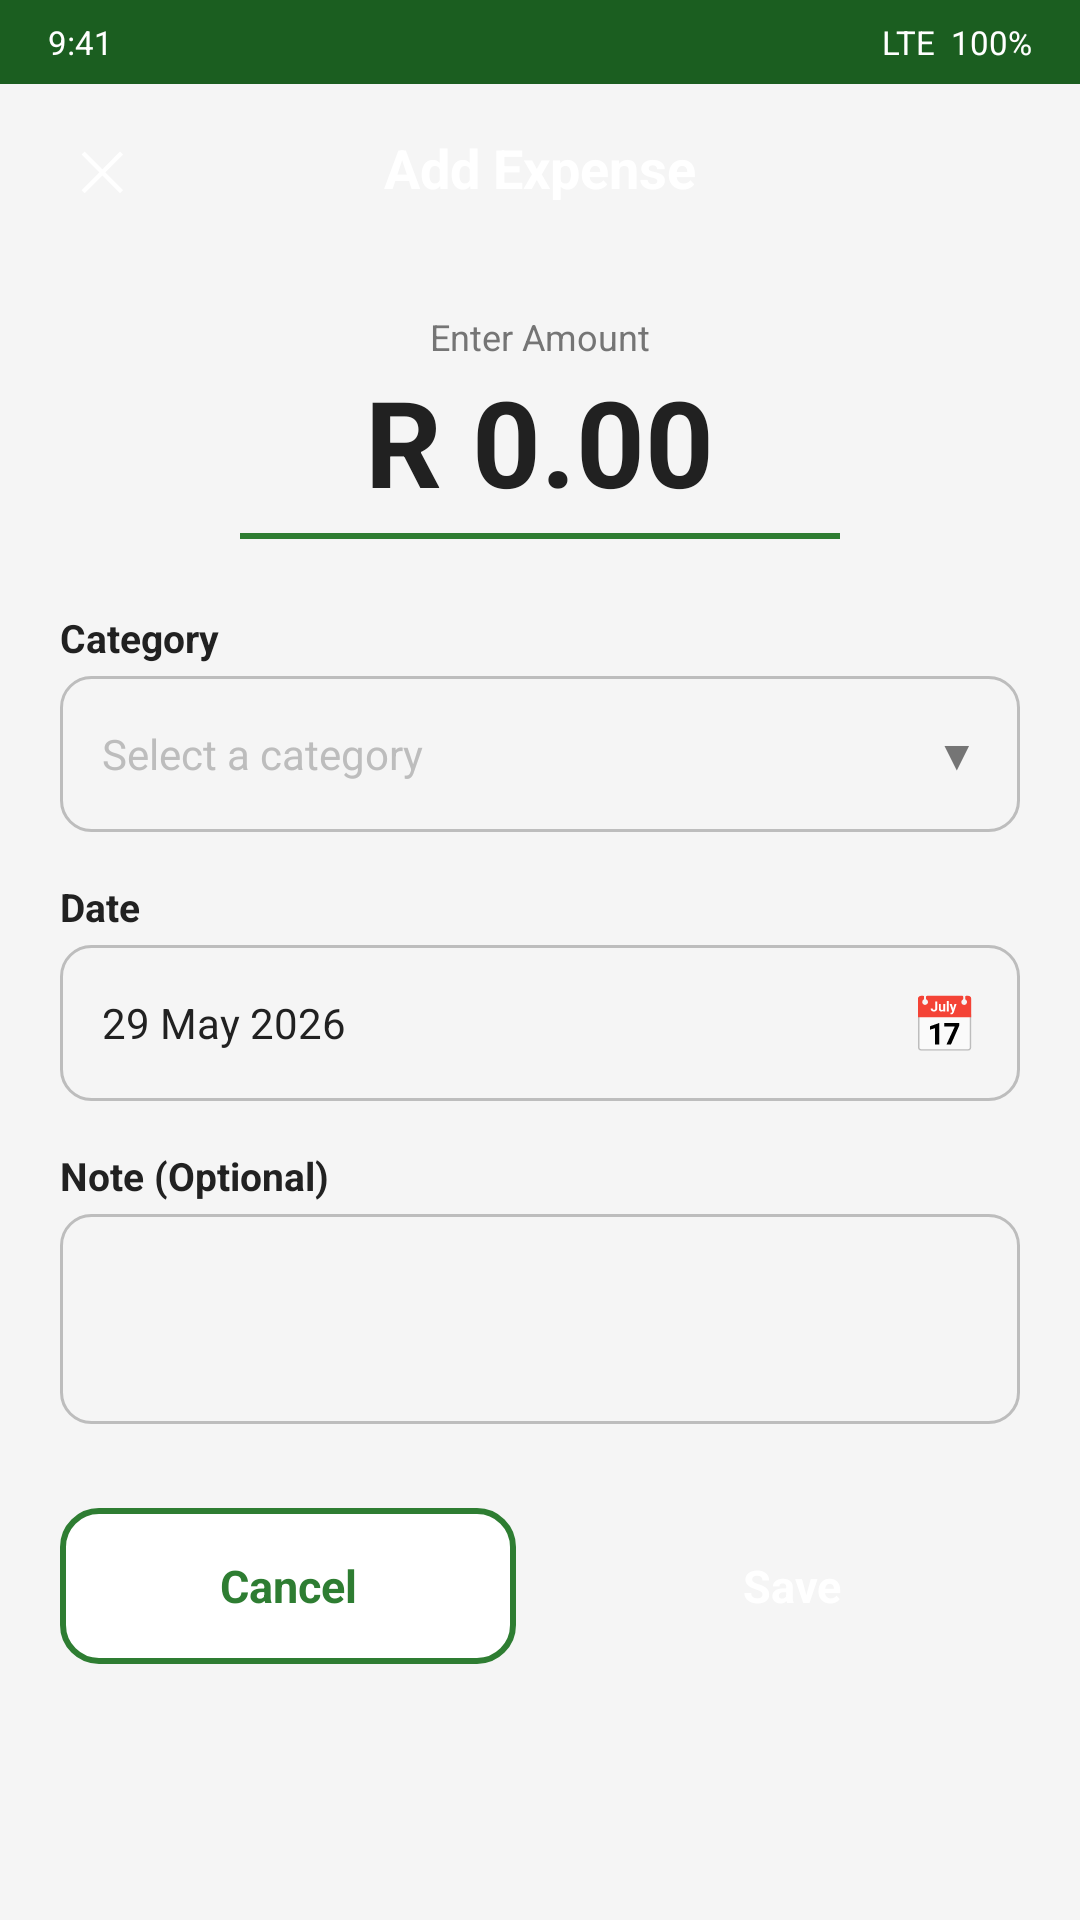

Write the Android layout XML for this screen, with the resource values it uses.
<!-- AndroidManifest.xml: application theme Theme.Low_Prototypes -->
<!-- res/layout/hifi_lu6_balance_symmetrical.xml -->
<?xml version="1.0" encoding="utf-8"?>
<ScrollView xmlns:android="http://schemas.android.com/apk/res/android"
    android:layout_width="match_parent"
    android:layout_height="match_parent"
    android:background="#F5F5F5">

    <LinearLayout
        android:layout_width="match_parent"
        android:layout_height="wrap_content"
        android:orientation="vertical">

        <LinearLayout android:layout_width="match_parent" android:layout_height="28dp" android:background="#1B5E20" android:paddingHorizontal="16dp" android:gravity="center_vertical">
            <TextView android:layout_width="0dp" android:layout_weight="1" android:layout_height="wrap_content" android:text="9:41" android:textSize="11sp" android:textColor="#FFFFFF"/>
            <TextView android:layout_width="wrap_content" android:layout_height="wrap_content" android:text="LTE  100%" android:textSize="11sp" android:textColor="#FFFFFF"/>
        </LinearLayout>

        <LinearLayout android:layout_width="match_parent" android:layout_height="56dp" android:background="@drawable/bg_top_bar" android:paddingHorizontal="16dp" android:gravity="center_vertical">
            <TextView android:layout_width="36dp" android:layout_height="36dp" android:text="✕" android:textSize="18sp" android:gravity="center" android:textColor="#FFFFFF" android:contentDescription="Close"/>
            <TextView android:layout_width="0dp" android:layout_weight="1" android:layout_height="wrap_content" android:text="Add Expense" android:textSize="18sp" android:textStyle="bold" android:gravity="center" android:textColor="#FFFFFF"/>
            <View android:layout_width="36dp" android:layout_height="36dp"/>
        </LinearLayout>

        
        <LinearLayout
            android:layout_width="match_parent"
            android:layout_height="wrap_content"
            android:orientation="vertical"
            android:padding="20dp"
            android:gravity="center_horizontal">

            
            <TextView
                android:layout_width="wrap_content"
                android:layout_height="wrap_content"
                android:text="Enter Amount"
                android:textSize="12sp"
                android:textColor="#757575"
                android:gravity="center"/>

            <TextView
                android:layout_width="wrap_content"
                android:layout_height="wrap_content"
                android:text="R 0.00"
                android:textSize="40sp"
                android:textStyle="bold"
                android:textColor="#212121"
                android:gravity="center"
                android:contentDescription="Amount entry, currently zero"/>

            <View
                android:layout_width="200dp"
                android:layout_height="2dp"
                android:background="#2E7D32"
                android:layout_marginTop="4dp"
                android:layout_marginBottom="24dp"/>

            
            <TextView android:layout_width="match_parent" android:layout_height="wrap_content" android:text="Category" android:textSize="13sp" android:textStyle="bold" android:textColor="#212121" android:layout_marginBottom="4dp"/>
            <LinearLayout
                android:layout_width="match_parent"
                android:layout_height="52dp"
                android:background="@drawable/bg_input_field"
                android:gravity="center_vertical"
                android:paddingHorizontal="14dp"
                android:layout_marginBottom="16dp"
                android:contentDescription="Select a category">
                <TextView android:layout_width="0dp" android:layout_weight="1" android:layout_height="wrap_content" android:text="Select a category" android:textSize="14sp" android:textColor="#BDBDBD"/>
                <TextView android:layout_width="wrap_content" android:layout_height="wrap_content" android:text="▼" android:textSize="14sp" android:textColor="#757575"/>
            </LinearLayout>

            
            <TextView android:layout_width="match_parent" android:layout_height="wrap_content" android:text="Date" android:textSize="13sp" android:textStyle="bold" android:textColor="#212121" android:layout_marginBottom="4dp"/>
            <LinearLayout
                android:layout_width="match_parent"
                android:layout_height="52dp"
                android:background="@drawable/bg_input_field"
                android:gravity="center_vertical"
                android:paddingHorizontal="14dp"
                android:layout_marginBottom="16dp"
                android:contentDescription="Select a date">
                <TextView android:layout_width="0dp" android:layout_weight="1" android:layout_height="wrap_content" android:text="29 May 2026" android:textSize="14sp" android:textColor="#212121"/>
                <TextView android:layout_width="wrap_content" android:layout_height="wrap_content" android:text="📅" android:textSize="18sp"/>
            </LinearLayout>

            
            <TextView android:layout_width="match_parent" android:layout_height="wrap_content" android:text="Note (Optional)" android:textSize="13sp" android:textStyle="bold" android:textColor="#212121" android:layout_marginBottom="4dp"/>
            <View
                android:layout_width="match_parent"
                android:layout_height="70dp"
                android:background="@drawable/bg_input_field"
                android:layout_marginBottom="28dp"/>

            
            <LinearLayout
                android:layout_width="match_parent"
                android:layout_height="wrap_content"
                android:orientation="horizontal">
                <TextView
                    android:layout_width="0dp"
                    android:layout_weight="1"
                    android:layout_height="52dp"
                    android:text="Cancel"
                    android:textSize="15sp"
                    android:textStyle="bold"
                    android:gravity="center"
                    android:textColor="#2E7D32"
                    android:background="@drawable/bg_secondary_button"
                    android:layout_marginEnd="8dp"
                    android:contentDescription="Cancel button"/>
                <TextView
                    android:layout_width="0dp"
                    android:layout_weight="1"
                    android:layout_height="52dp"
                    android:text="Save"
                    android:textSize="15sp"
                    android:textStyle="bold"
                    android:gravity="center"
                    android:textColor="#FFFFFF"
                    android:background="@drawable/bg_primary_button"
                    android:layout_marginStart="8dp"
                    android:contentDescription="Save expense button"/>
            </LinearLayout>
        </LinearLayout>
    </LinearLayout>
</ScrollView>
<!-- resources referenced by this layout -->
<resources>
  <!-- drawable bg_input_field (drawable) -->
  <?xml version="1.0" encoding="utf-8"?>
  <shape xmlns:android="http://schemas.android.com/apk/res/android"
      android:shape="rectangle">
      <solid android:color="#F5F5F5"/>
      <corners android:radius="10dp"/>
      <stroke android:width="1dp" android:color="#BDBDBD"/>
  </shape>
  <!-- drawable bg_secondary_button (drawable) -->
  <?xml version="1.0" encoding="utf-8"?>
  <shape xmlns:android="http://schemas.android.com/apk/res/android"
      android:shape="rectangle">
      <solid android:color="#FFFFFF"/>
      <stroke android:width="2dp" android:color="#2E7D32"/>
      <corners android:radius="12dp"/>
  </shape>
  <style name="Theme.Low_Prototypes" parent="Base.Theme.Low_Prototypes" />
  <style name="Base.Theme.Low_Prototypes" parent="Theme.Material3.DayNight.NoActionBar">
          
          
      </style>
</resources>
